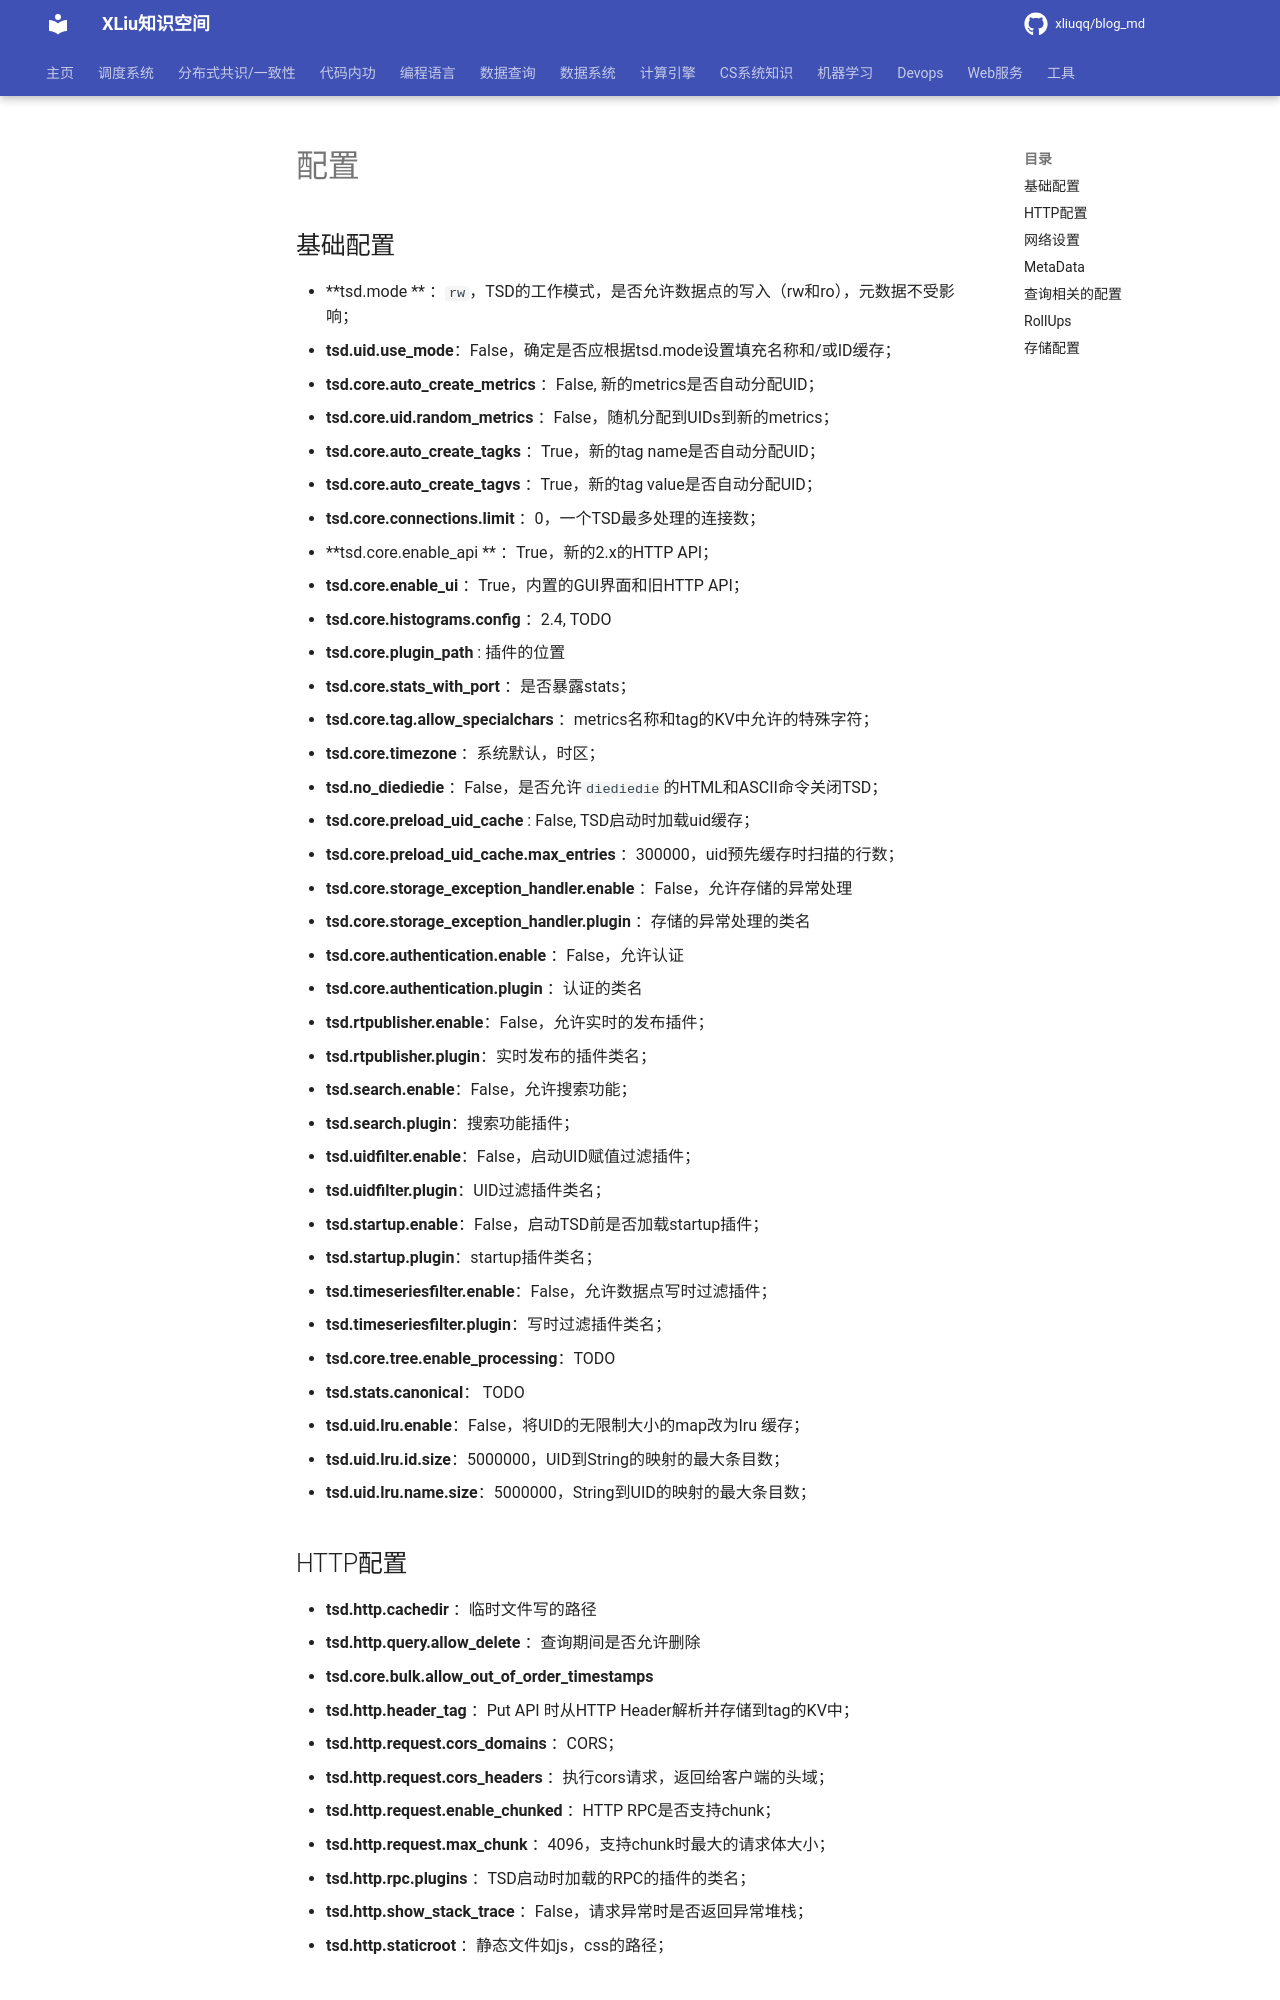

repository: xliuqq/blog_md · page: data_query/time_db/opentsdb/conf.html · generator: mkdocs

# 配置

## 基础配置

- **tsd.mode ** ：`rw`，TSD的工作模式，是否允许数据点的写入（rw和ro），元数据不受影响；
- **tsd.uid.use_mode**：False，确定是否应根据tsd.mode设置填充名称和/或ID缓存；



- **tsd.core.auto_create_metrics** ：False, 新的metrics是否自动分配UID；
- **tsd.core.uid.random_metrics** ：False，随机分配到UIDs到新的metrics；
- **tsd.core.auto_create_tagks** ：True，新的tag name是否自动分配UID；
- **tsd.core.auto_create_tagvs** ：True，新的tag value是否自动分配UID；
- **tsd.core.connections.limit** ：0，一个TSD最多处理的连接数；
- **tsd.core.enable_api ** ：True，新的2.x的HTTP API；
- **tsd.core.enable_ui** ：True，内置的GUI界面和旧HTTP API；
- **tsd.core.histograms.config** ：2.4, TODO

- **tsd.core.plugin_path** : 插件的位置

- **tsd.core.stats_with_port** ：是否暴露stats；

- **tsd.core.tag.allow_specialchars** ：metrics名称和tag的KV中允许的特殊字符；
- **tsd.core.timezone** ：系统默认，时区；
- **tsd.no_diediedie** ：False，是否允许`diediedie`的HTML和ASCII命令关闭TSD；

- **tsd.core.preload_uid_cache** : False, TSD启动时加载uid缓存；
- **tsd.core.preload_uid_cache.max_entries** ：300000，uid预先缓存时扫描的行数；



- **tsd.core.storage_exception_handler.enable** ：False，允许存储的异常处理

- **tsd.core.storage_exception_handler.plugin** ：存储的异常处理的类名

- **tsd.core.authentication.enable** ：False，允许认证
- **tsd.core.authentication.plugin** ：认证的类名

- **tsd.rtpublisher.enable**：False，允许实时的发布插件；
- **tsd.rtpublisher.plugin**：实时发布的插件类名；
- **tsd.search.enable**：False，允许搜索功能；
- **tsd.search.plugin**：搜索功能插件；

- **tsd.uidfilter.enable**：False，启动UID赋值过滤插件；

- **tsd.uidfilter.plugin**：UID过滤插件类名；

- **tsd.startup.enable**：False，启动TSD前是否加载startup插件；
- **tsd.startup.plugin**：startup插件类名；
- **tsd.timeseriesfilter.enable**：False，允许数据点写时过滤插件；
- **tsd.timeseriesfilter.plugin**：写时过滤插件类名；



- **tsd.core.tree.enable_processing**：TODO



- **tsd.stats.canonical**： TODO

- **tsd.uid.lru.enable**：False，将UID的无限制大小的map改为lru 缓存；

- **tsd.uid.lru.id.size**：5000000，UID到String的映射的最大条目数；
- **tsd.uid.lru.name.size**：5000000，String到UID的映射的最大条目数；



## HTTP配置

- **tsd.http.cachedir** ：临时文件写的路径
- **tsd.http.query.allow_delete** ：查询期间是否允许删除

- **tsd.core.bulk.allow_out_of_order_timestamps**

- **tsd.http.header_tag** ：Put API 时从HTTP Header解析并存储到tag的KV中；
- **tsd.http.request.cors_domains** ：CORS；
- **tsd.http.request.cors_headers** ：执行cors请求，返回给客户端的头域；
- **tsd.http.request.enable_chunked** ：HTTP RPC是否支持chunk；
- **tsd.http.request.max_chunk** ：4096，支持chunk时最大的请求体大小；
- **tsd.http.rpc.plugins** ：TSD启动时加载的RPC的插件的类名；
- **tsd.http.show_stack_trace** ：False，请求异常时是否返回异常堆栈；
- **tsd.http.staticroot** ：静态文件如js，css的路径；
